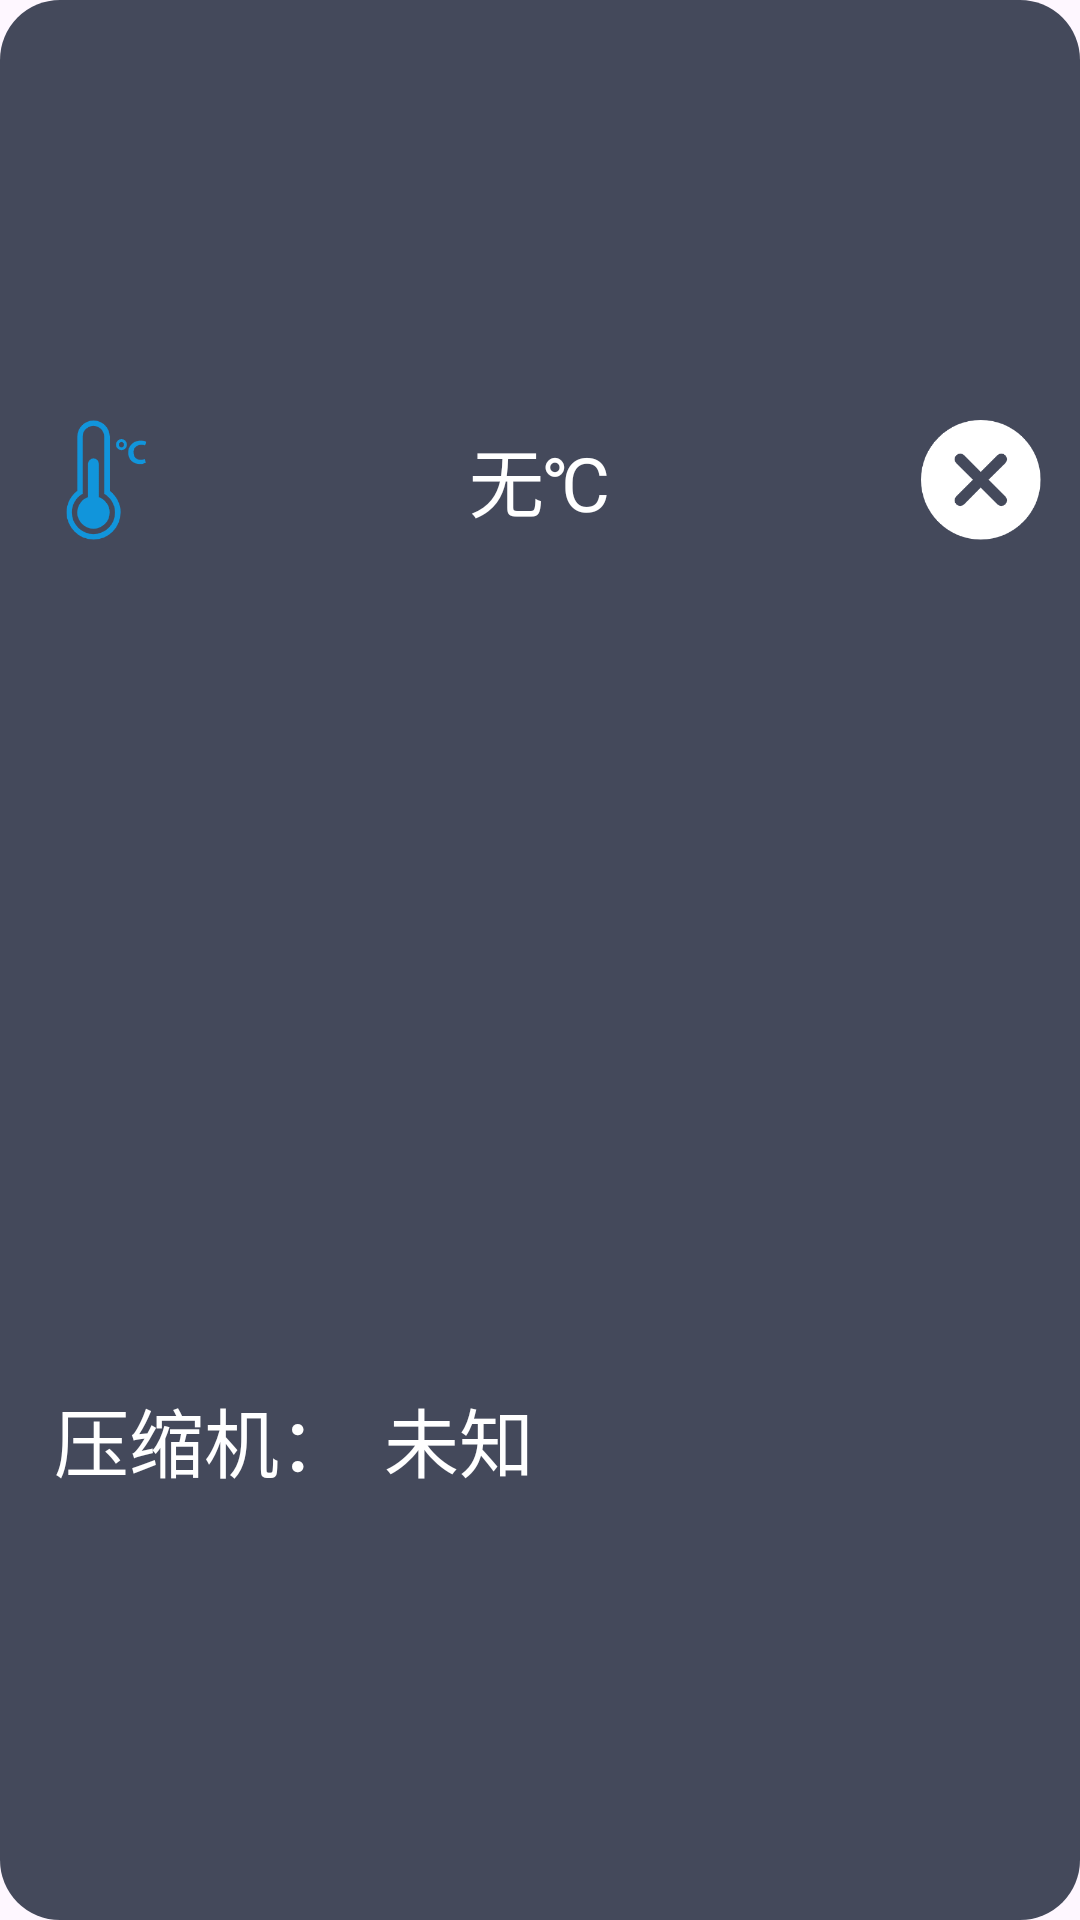

Here is an Android app screen rendered from its layout file. Give the layout XML and the strings, colors and styles it references.
<!-- AndroidManifest.xml: application theme Theme.ChillCarJetpack -->
<!-- res/layout/emb_float_window.xml -->
<?xml version="1.0" encoding="utf-8"?>
<LinearLayout
    xmlns:android="http://schemas.android.com/apk/res/android"
    android:id="@+id/float_window_container"
    android:orientation="vertical"
    android:layout_width="200dp"
    android:layout_height="120dp"
    android:background="@drawable/rounded_corner_container_float_window"
    >

    <RelativeLayout
        android:id="@+id/float_window_temp_container"
        android:layout_width="match_parent"
        android:layout_height="0dp"
        android:layout_weight="100"
        android:orientation="horizontal" >
        <ImageView
            android:layout_width="50dp"
            android:layout_height="match_parent"
            android:layout_alignParentStart="true"
            android:layout_marginStart="10dp"
            android:padding="5dp"
            android:src="@drawable/ic_temperature2"
            />

        <TextView
            android:id="@+id/float_window_temp_tv"
            style="@style/tv_white"
            android:layout_width="wrap_content"
            android:layout_height="wrap_content"
            android:layout_centerInParent="true"
            android:text="无℃" />
        <ImageView
            android:id="@+id/float_window_back"
            android:layout_width="50dp"
            android:layout_height="match_parent"
            android:padding="5dp"
            android:layout_marginEnd="8dp"
            android:layout_alignParentEnd="true"
            android:src="@drawable/btn_selector_cha"
            />
    </RelativeLayout>
    <LinearLayout
        android:layout_width="match_parent"
        android:layout_height="0dp"
        android:layout_weight="100">
        <TextView
            android:paddingStart="18dp"
            android:paddingEnd="0dp"
            android:layout_height="match_parent"
            android:layout_width="wrap_content"
            android:gravity="center"
            android:layout_gravity="center"
            android:text="压缩机："
            style="@style/tv_white"
            />
        <TextView
            android:id="@+id/float_window_compState_tv"
            android:layout_width="wrap_content"
            android:layout_height="match_parent"
            android:gravity="center"
            android:layout_gravity="center"
            android:paddingHorizontal="10dp"
            style="@style/tv_white"
            android:text="未知"
            />
    </LinearLayout>
</LinearLayout>
<!-- resources referenced by this layout -->
<resources>
  <!-- drawable btn_selector_cha (drawable) -->
  <?xml version="1.0" encoding="utf-8"?>
  <selector xmlns:android="http://schemas.android.com/apk/res/android">
      
      <item android:drawable="@drawable/ic_cha" android:state_pressed="false"/>
      
      <item android:drawable="@drawable/ic_cha2" android:state_pressed="true"/>
  </selector>
  <!-- drawable ic_temperature2: png bitmap (drawable, 8239 bytes) -->
  <!-- drawable item_background (drawable) -->
  <?xml version="1.0" encoding="utf-8"?>
  <shape
      xmlns:android="http://schemas.android.com/apk/res/android"
      android:shape="rectangle">
      
      <solid android:color="@color/navigation_bar_background_transparent" />
      
      <corners android:radius="20dp" /> 
  
  
  
  
  
  
  
  
  
  
  
  
  
  
  </shape>
  <!-- drawable rounded_corner_container_float_window (drawable) -->
  <?xml version="1.0" encoding="utf-8"?>
  <shape
      xmlns:android="http://schemas.android.com/apk/res/android"
      android:shape="rectangle">
      <corners android:radius="20dp" /> 
      <solid android:color="#CC161F33" /> 
  
  </shape>
  <style name="tv_white">
          <item name="android:textColor">@color/navigation_bar_text</item>
          <item name="android:layout_gravity">center</item>
          <item name="android:gravity">center</item>
          <item name="android:textSize">25sp</item>
      </style>
  <style name="Theme.ChillCarJetpack" parent="Base.Theme.ChillCarJetpack" />
  <!-- drawable ic_cha: png bitmap (drawable, 6166 bytes) -->
  <!-- drawable ic_cha2: png bitmap (drawable, 7479 bytes) -->
  <color name="navigation_bar_background_transparent">#613F3F3F</color>
  <color name="navigation_bar_text">#FFFFFFFF</color>
  <style name="Base.Theme.ChillCarJetpack" parent="Theme.Material3.DayNight.NoActionBar">
          
          
      </style>
</resources>
